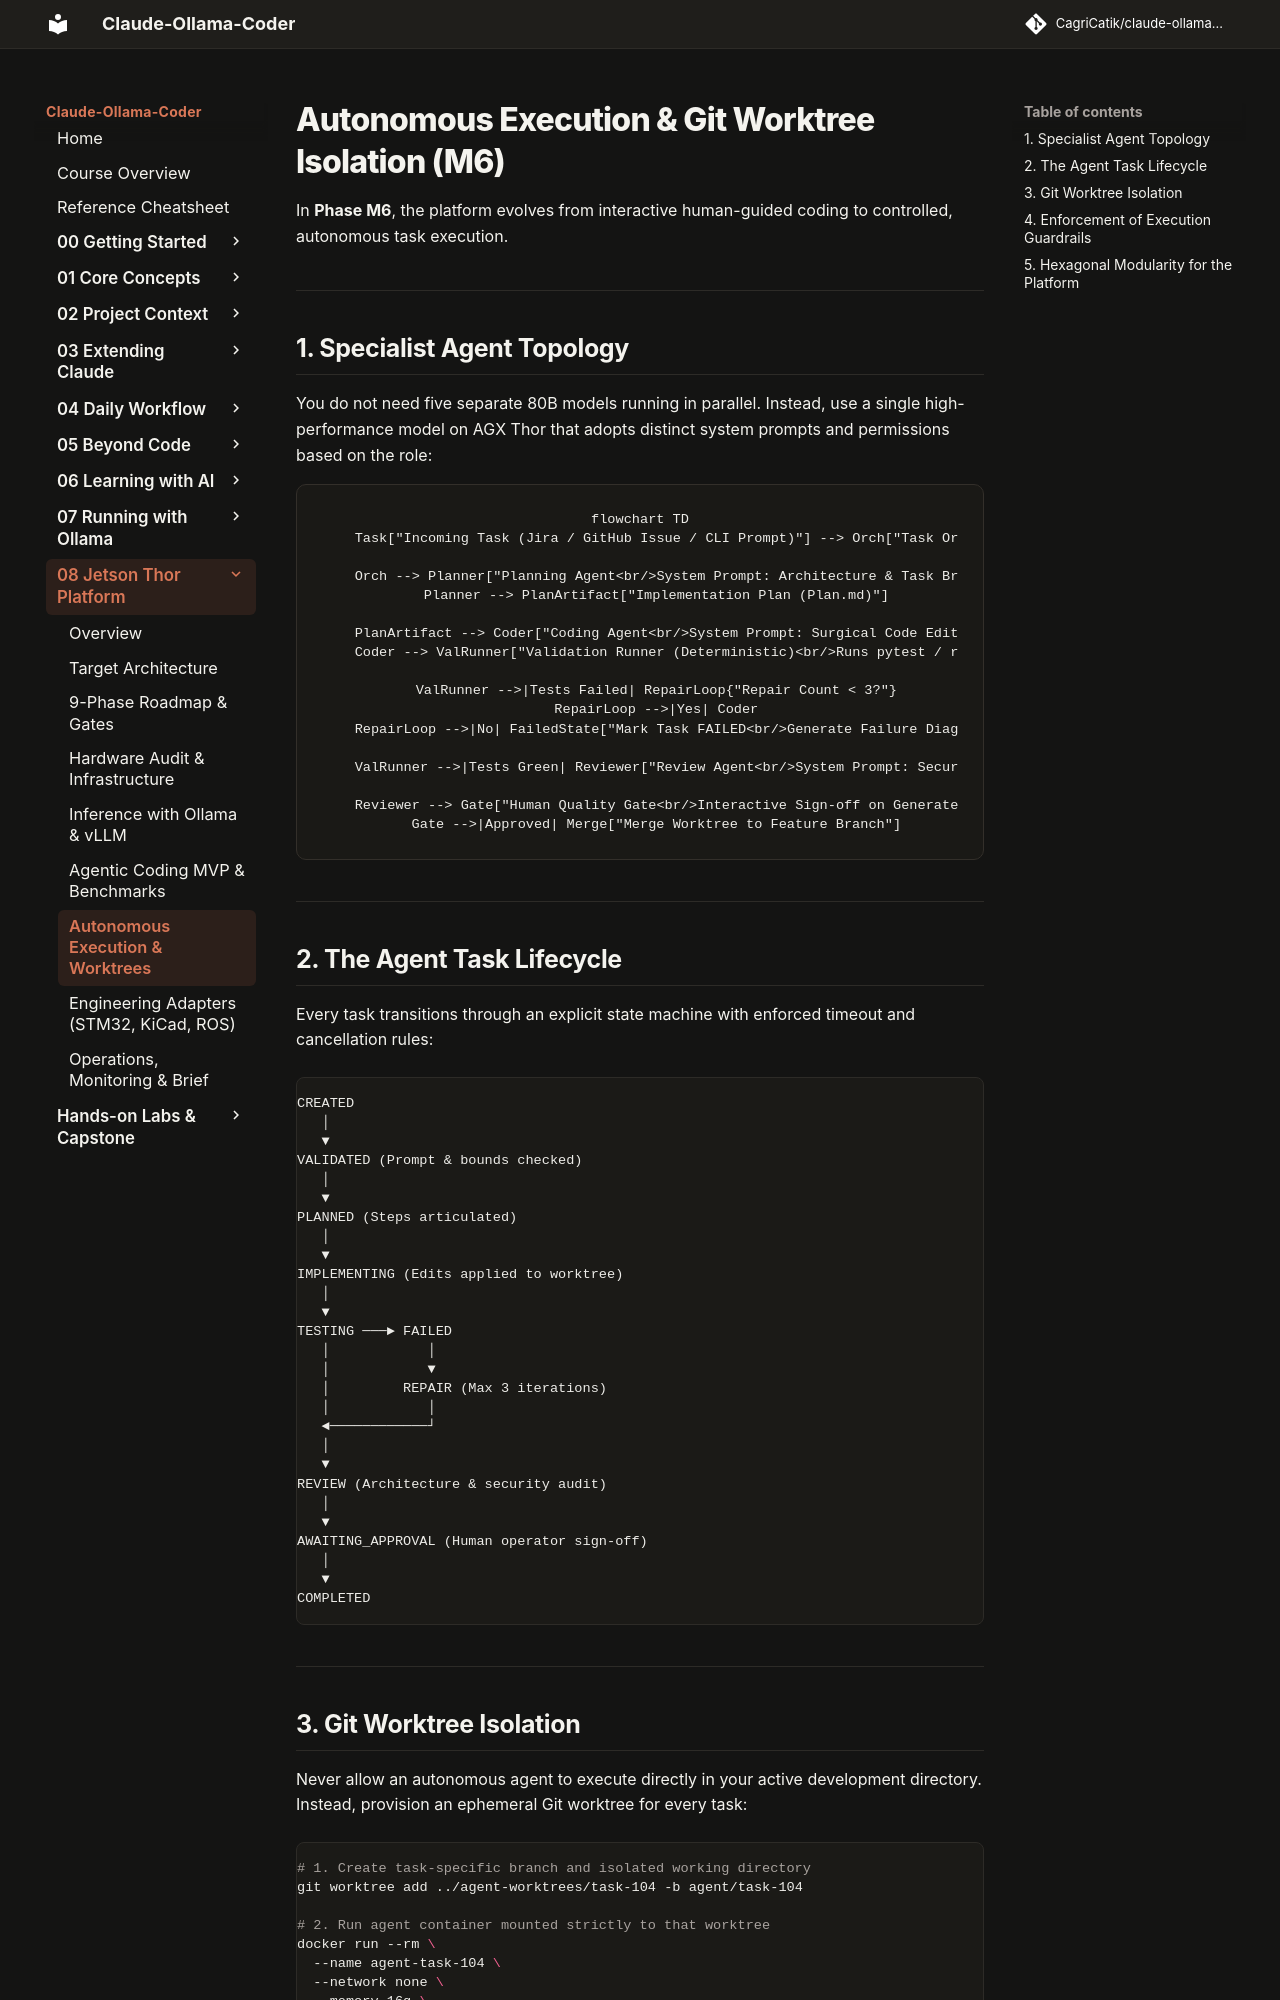

repository: CagriCatik/claude-ollama-coder · page: tutorials/08-jetson-thor-platform/06-autonomous-execution-and-worktrees/index.html · generator: mkdocs

# Autonomous Execution & Git Worktree Isolation (M6)

In **Phase M6**, the platform evolves from interactive human-guided coding to controlled, autonomous task execution.

---

## 1. Specialist Agent Topology

You do not need five separate 80B models running in parallel. Instead, use a single high-performance model on AGX Thor that adopts distinct system prompts and permissions based on the role:

```mermaid
flowchart TD
    Task["Incoming Task (Jira / GitHub Issue / CLI Prompt)"] --> Orch["Task Orchestrator<br/>State Machine · Timeouts · Budgeting"]
    
    Orch --> Planner["Planning Agent<br/>System Prompt: Architecture & Task Breakdown"]
    Planner --> PlanArtifact["Implementation Plan (Plan.md)"]
    
    PlanArtifact --> Coder["Coding Agent<br/>System Prompt: Surgical Code Edits in Worktree"]
    Coder --> ValRunner["Validation Runner (Deterministic)<br/>Runs pytest / ruff / cmake (No LLM required!)"]
    
    ValRunner -->|Tests Failed| RepairLoop{"Repair Count < 3?"}
    RepairLoop -->|Yes| Coder
    RepairLoop -->|No| FailedState["Mark Task FAILED<br/>Generate Failure Diagnostic"]
    
    ValRunner -->|Tests Green| Reviewer["Review Agent<br/>System Prompt: Security & Style Audit"]
    
    Reviewer --> Gate["Human Quality Gate<br/>Interactive Sign-off on Generated Diff"]
    Gate -->|Approved| Merge["Merge Worktree to Feature Branch"]
```

---

## 2. The Agent Task Lifecycle

Every task transitions through an explicit state machine with enforced timeout and cancellation rules:

```
CREATED
   │
   ▼
VALIDATED (Prompt & bounds checked)
   │
   ▼
PLANNED (Steps articulated)
   │
   ▼
IMPLEMENTING (Edits applied to worktree)
   │
   ▼
TESTING ───► FAILED
   │            │
   │            ▼
   │         REPAIR (Max 3 iterations)
   │            │
   ◄────────────┘
   │
   ▼
REVIEW (Architecture & security audit)
   │
   ▼
AWAITING_APPROVAL (Human operator sign-off)
   │
   ▼
COMPLETED
```

---
